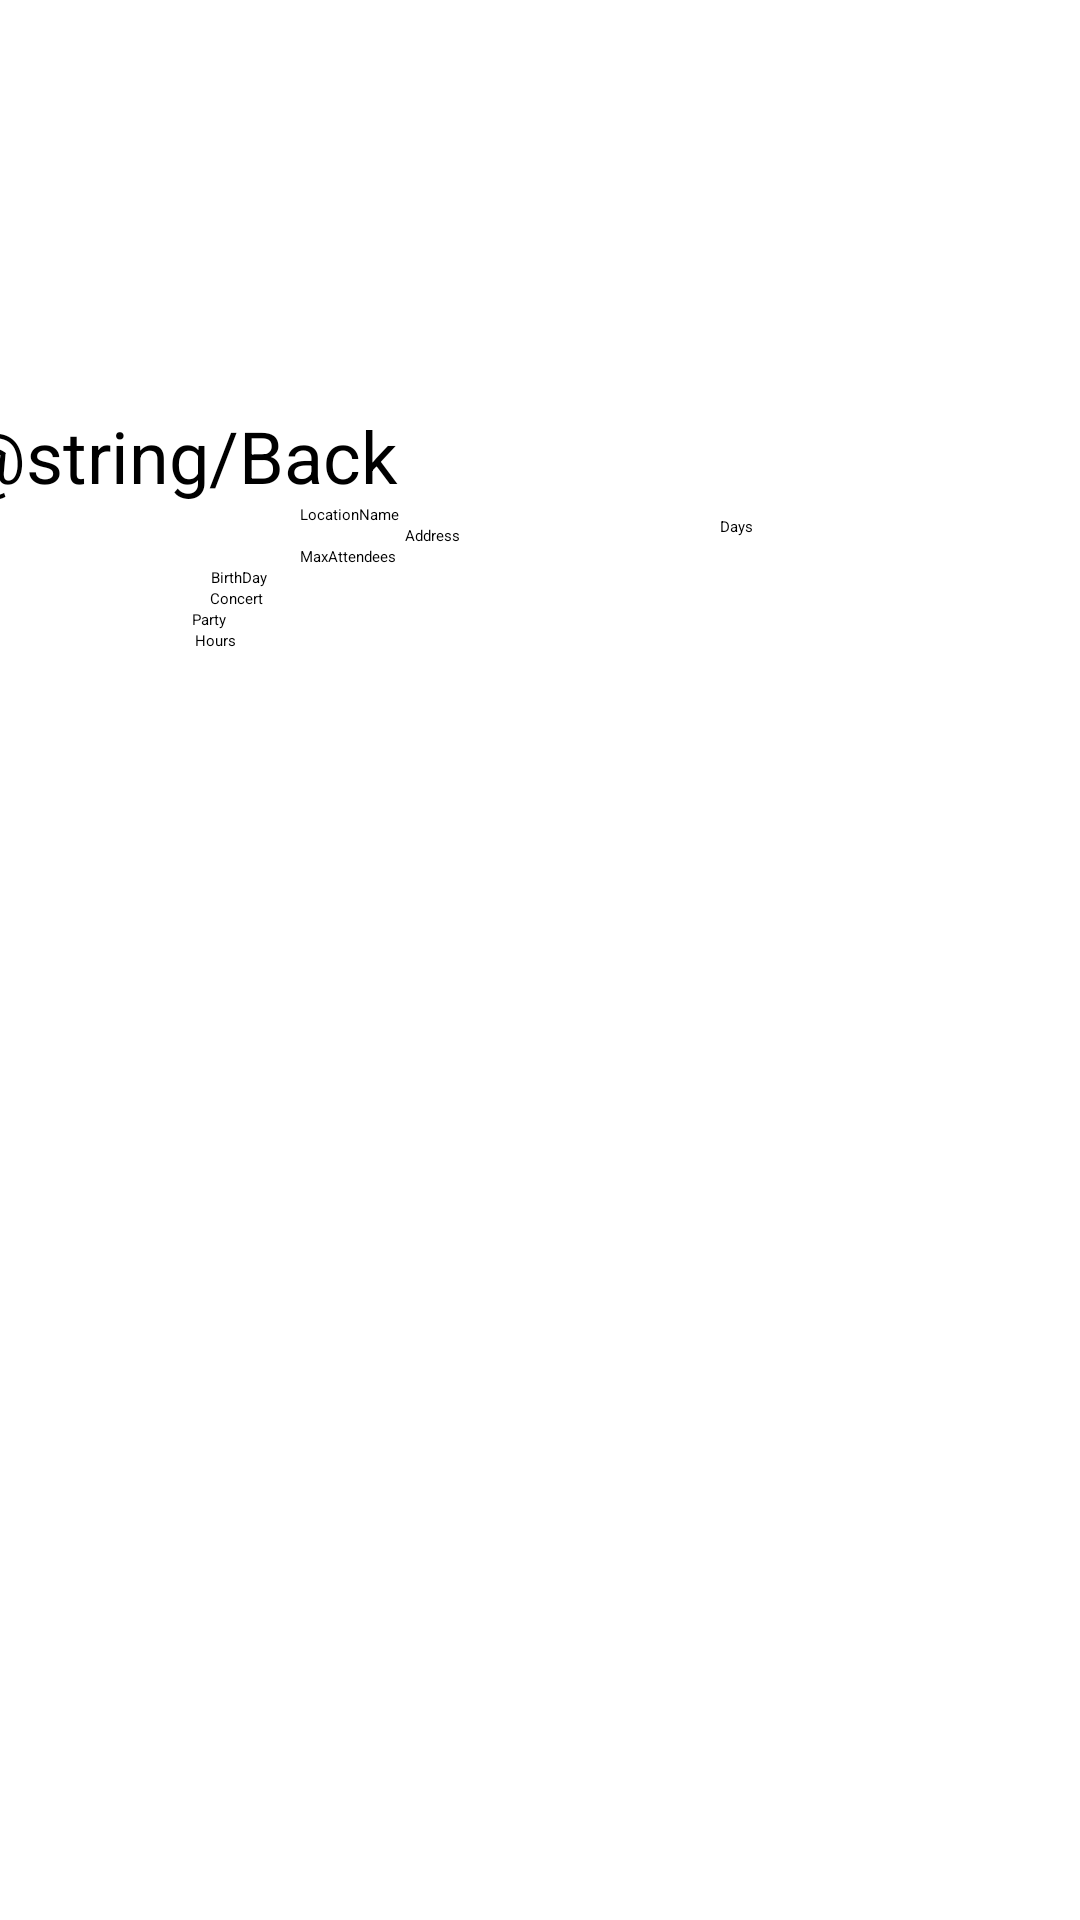

This screen was rendered from an Android layout file. Write that file and the resources it references.
<!-- AndroidManifest.xml: application theme Theme.LunchTray -->
<!-- res/layout/activity_add_location.xml -->
<?xml version="1.0" encoding="utf-8"?>
<androidx.appcompat.widget.LinearLayoutCompat xmlns:android="http://schemas.android.com/apk/res/android"

    xmlns:tools="http://schemas.android.com/tools"
    android:id="@+id/main"
    android:layout_width="match_parent"
    android:layout_height="match_parent"
    android:gravity="center"
    android:orientation="vertical"
    tools:context=".AddLocationActivity">

    <Button
        android:id="@+id/backButton"
        android:layout_width="wrap_content"
        android:layout_height="wrap_content"
        android:text="@string/Back"
        android:textSize="24sp"
        android:translationX="-120.dp"
        android:translationY="-140.dp" />

    <EditText
        android:id="@+id/editTextText2"
        android:layout_width="wrap_content"
        android:layout_height="wrap_content"
        android:ems="10"
        android:inputType="text"
        android:text="LocationName"
        android:translationX="-50.dp"
        android:translationY="-140.dp" />

    <EditText
        android:id="@+id/editTextText3"
        android:layout_width="wrap_content"
        android:layout_height="wrap_content"
        android:ems="15"
        android:inputType="text"
        android:text="Address"
        android:translationX="0.dp"
        android:translationY="-140.dp" />

    <EditText
        android:id="@+id/editTextNumberDecimal"
        android:layout_width="wrap_content"
        android:layout_height="wrap_content"
        android:ems="10"
        android:inputType="numberDecimal"
        android:text="MaxAttendees"
        android:translationX="-50.dp"
        android:translationY="-140.dp" />

    <RadioGroup
        android:layout_width="wrap_content"
        android:layout_height="wrap_content"
        android:translationX="-50.dp"
        android:translationY="-140.dp" />

    <RadioButton
        android:id="@+id/radio_birthday"
        android:layout_width="wrap_content"
        android:layout_height="wrap_content"
        android:text="BirthDay"
        android:translationX="-100.dp"
        android:translationY="-140.dp" />

    <RadioButton
        android:id="@+id/radio_concert"
        android:layout_width="wrap_content"
        android:layout_height="wrap_content"
        android:text="Concert"
        android:translationX="-101.dp"
        android:translationY="-140.dp" />

    <RadioButton
        android:id="@+id/radio_party"
        android:layout_width="wrap_content"
        android:layout_height="wrap_content"
        android:text="Party"
        android:translationX="-110.dp"
        android:translationY="-140.dp" />

    <EditText
        android:id="@+id/editTextNumberDecimal3"
        android:layout_width="wrap_content"
        android:layout_height="wrap_content"
        android:ems="5"
        android:inputType="numberDecimal"
        android:text="Hours"
        android:translationX="-100.dp"
        android:translationY="-140.dp" />

    <EditText
        android:id="@+id/editTextNumberDecimal5"
        android:layout_width="wrap_content"
        android:layout_height="wrap_content"
        android:ems="5"
        android:inputType="numberDecimal"
        android:text="Days"
        android:translationX="75dp"
        android:translationY="-185.dp" />


</androidx.appcompat.widget.LinearLayoutCompat>
<!-- resources referenced by this layout -->
<resources>

</resources>
